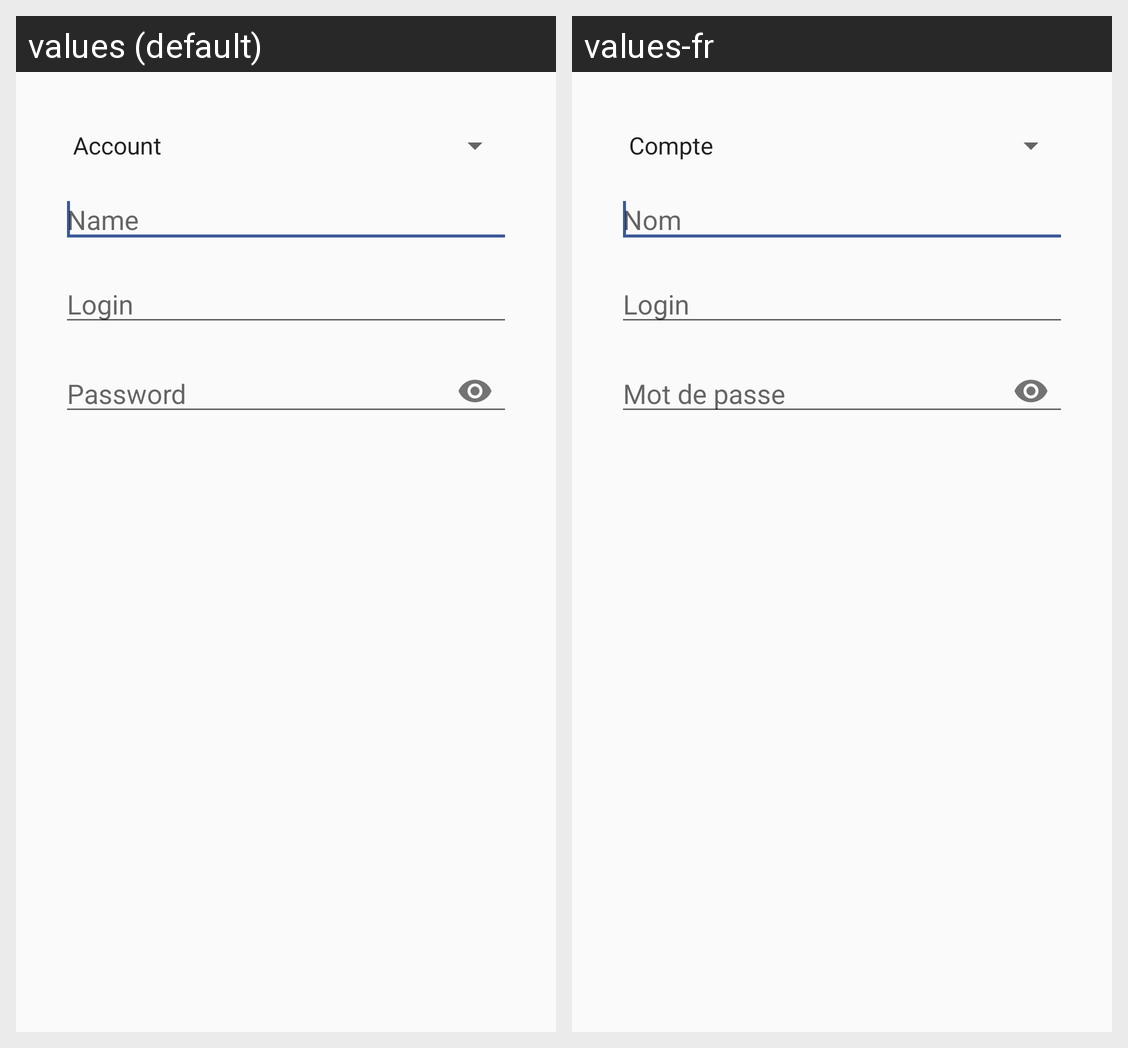

Strings drawn on this Android screen and how each of the app's shown locales translates them:
Android screen res/layout/activity_add_item.xml rendered under 2 locales, left to right: values (default), values-fr. Device: Nexus 5 (rendered at 1080×1920; each locale shown at half size, 540×960, under a caption strip naming it); theme MyTheme.
Strings drawn on this screen, with the default value and each locale's value (text and hints the layout hard-codes, and strings that could not be matched under every locale, appear in the picture but are not listed):

name_hint
  values: Name
  values-fr: Nom

login_hint
  values: Login
  values-fr: Login

password_hint
  values: Password
  values-fr: Mot de passe
